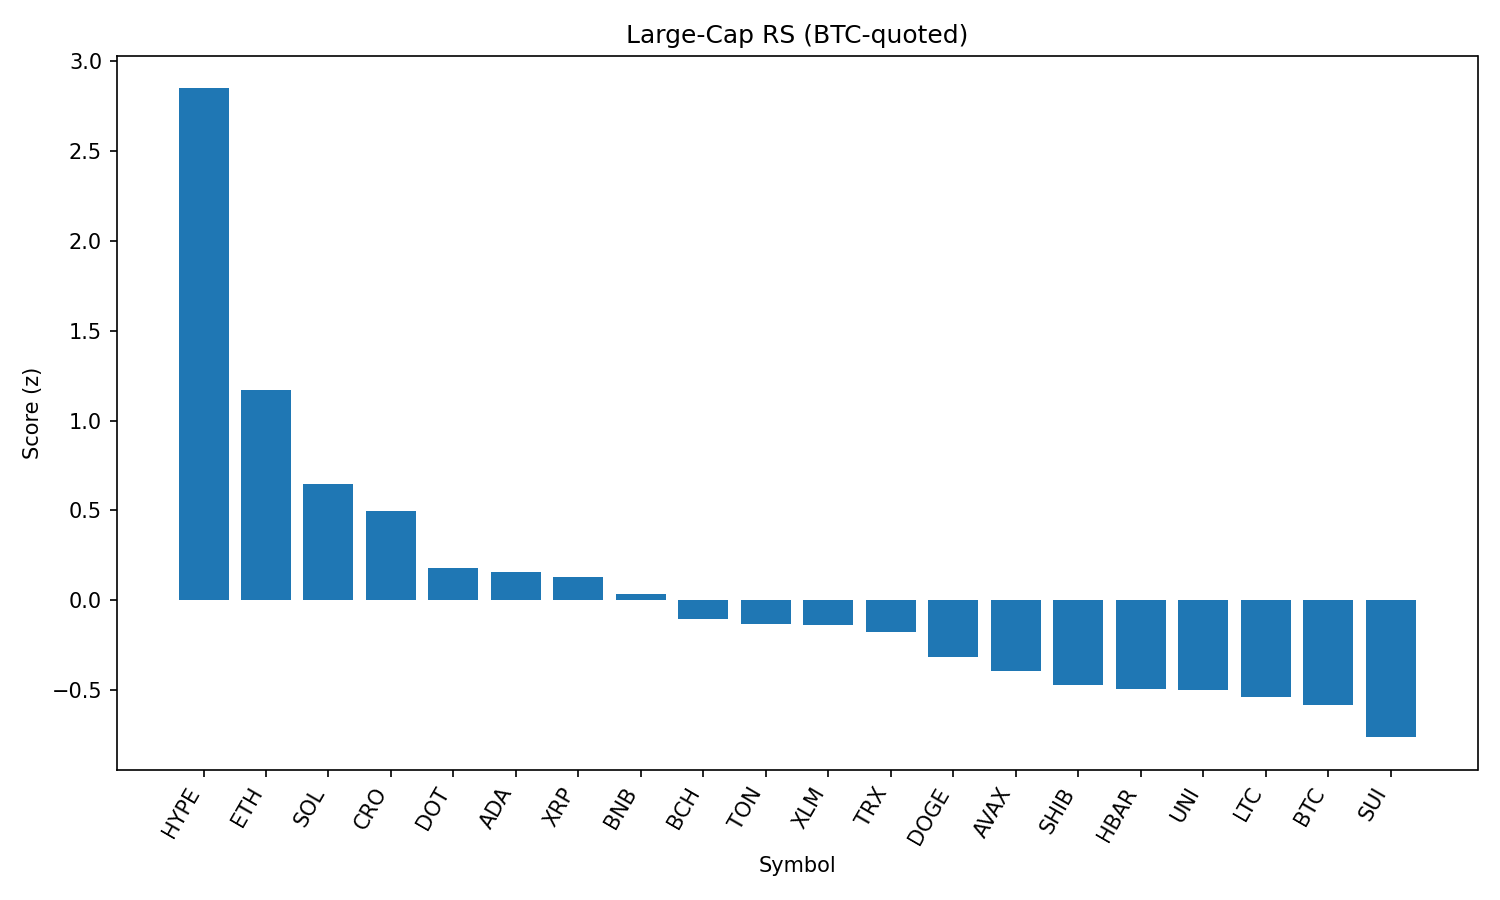

Source data for this figure (header and first rows):
rank, name, symbol, price_btc, price_usd, pct_1h_btc, pct_24h_btc, pct_7d_btc, market_cap_rank, market_cap_usd, volume_usd, score
1, Hyperliquid, HYPE, 0.000411, 45.82, 0.9914, 7.849, 9.349, 14, 15259193994, 436939898, 2.848
2, Ethereum, ETH, 0.0414, 4615, 0.6798, 0.0461, 11.35, 2, 556133783051, 50140769859, 1.172
3, Solana, SOL, 0.001774, 197.8, 0.4508, -0.5088, 12.89, 6, 106777365571, 13093841920, 0.6479
4, Cronos, CRO, 1.42e-06, 0.1582, 0.1235, 2.93, 13.08, 36, 5322655131, 37131983, 0.4949
5, Polkadot, DOT, 3.498e-05, 3.9, 0.4143, -0.8131, 3.171, 34, 5931733448, 467133598, 0.1766
6, Cardano, ADA, 7.77e-06, 0.8665, 0.4572, -0.4254, -1.729, 11, 31571490926, 2863419151, 0.1579
7, XRP, XRP, 2.647e-05, 2.95, 0.2817, 0.7041, 2.574, 3, 175322751715, 6781023888, 0.1297
8, BNB, BNB, 0.007677, 855.9, 0.05954, 2.247, 6.223, 5, 119165077527, 2068252660, 0.03347
9, Bitcoin Cash, BCH, 0.005074, 565.6, 0.3841, -2.424, 3.808, 21, 11257055093, 250060166, -0.105
10, Toncoin, TON, 2.881e-05, 3.21, 0.3081, -0.4576, -1.164, 27, 8245511438, 214934218, -0.1306
11, Stellar, XLM, 3.53e-06, 0.3936, 0.2681, -0.2027, -0.1508, 18, 12318943241, 345445525, -0.1377
12, TRON, TRX, 3.16e-06, 0.3525, 0.1918, -0.6413, 5.027, 9, 33359577007, 1520270271, -0.1781
13, Dogecoin, DOGE, 1.97e-06, 0.2195, 0.2549, -1.763, 2.06, 10, 33001720754, 3639166532, -0.3182
14, Avalanche, AVAX, 0.0002175, 24.24, 0.08234, -0.7177, 5.575, 22, 10227339324, 968354117, -0.3912
15, Shiba Inu, SHIB, 1.11192e-10, 1.239e-05, 0.07892, -0.3605, 1.9, 29, 7298709896, 349917815, -0.4705
16, Hedera, HBAR, 2.12e-06, 0.2368, 0.07687, -0.3017, 1.11, 24, 10027934650, 394991420, -0.4926
17, Uniswap, UNI, 9.21e-05, 10.27, 0.2885, -3.468, 2.452, 32, 6159766874, 535017281, -0.4995
18, Litecoin, LTC, 0.001, 111.5, 0.3235, -3.358, -1.334, 26, 8490025559, 973680829, -0.5411
19, Bitcoin, BTC, 1.0, 111461, 0.0, 0.0, 0.0, 1, 2215500839132, 52488599593, -0.5831
20, Sui, SUI, 3.11e-05, 3.47, 0.03703, -1.593, 1.163, 19, 12160221457, 2110117974, -0.7623
21, Chainlink, LINK, 0.0002203, 24.55, -0.1835, -1.137, 1.919, 13, 16621477547, 2177182755, -1.11
